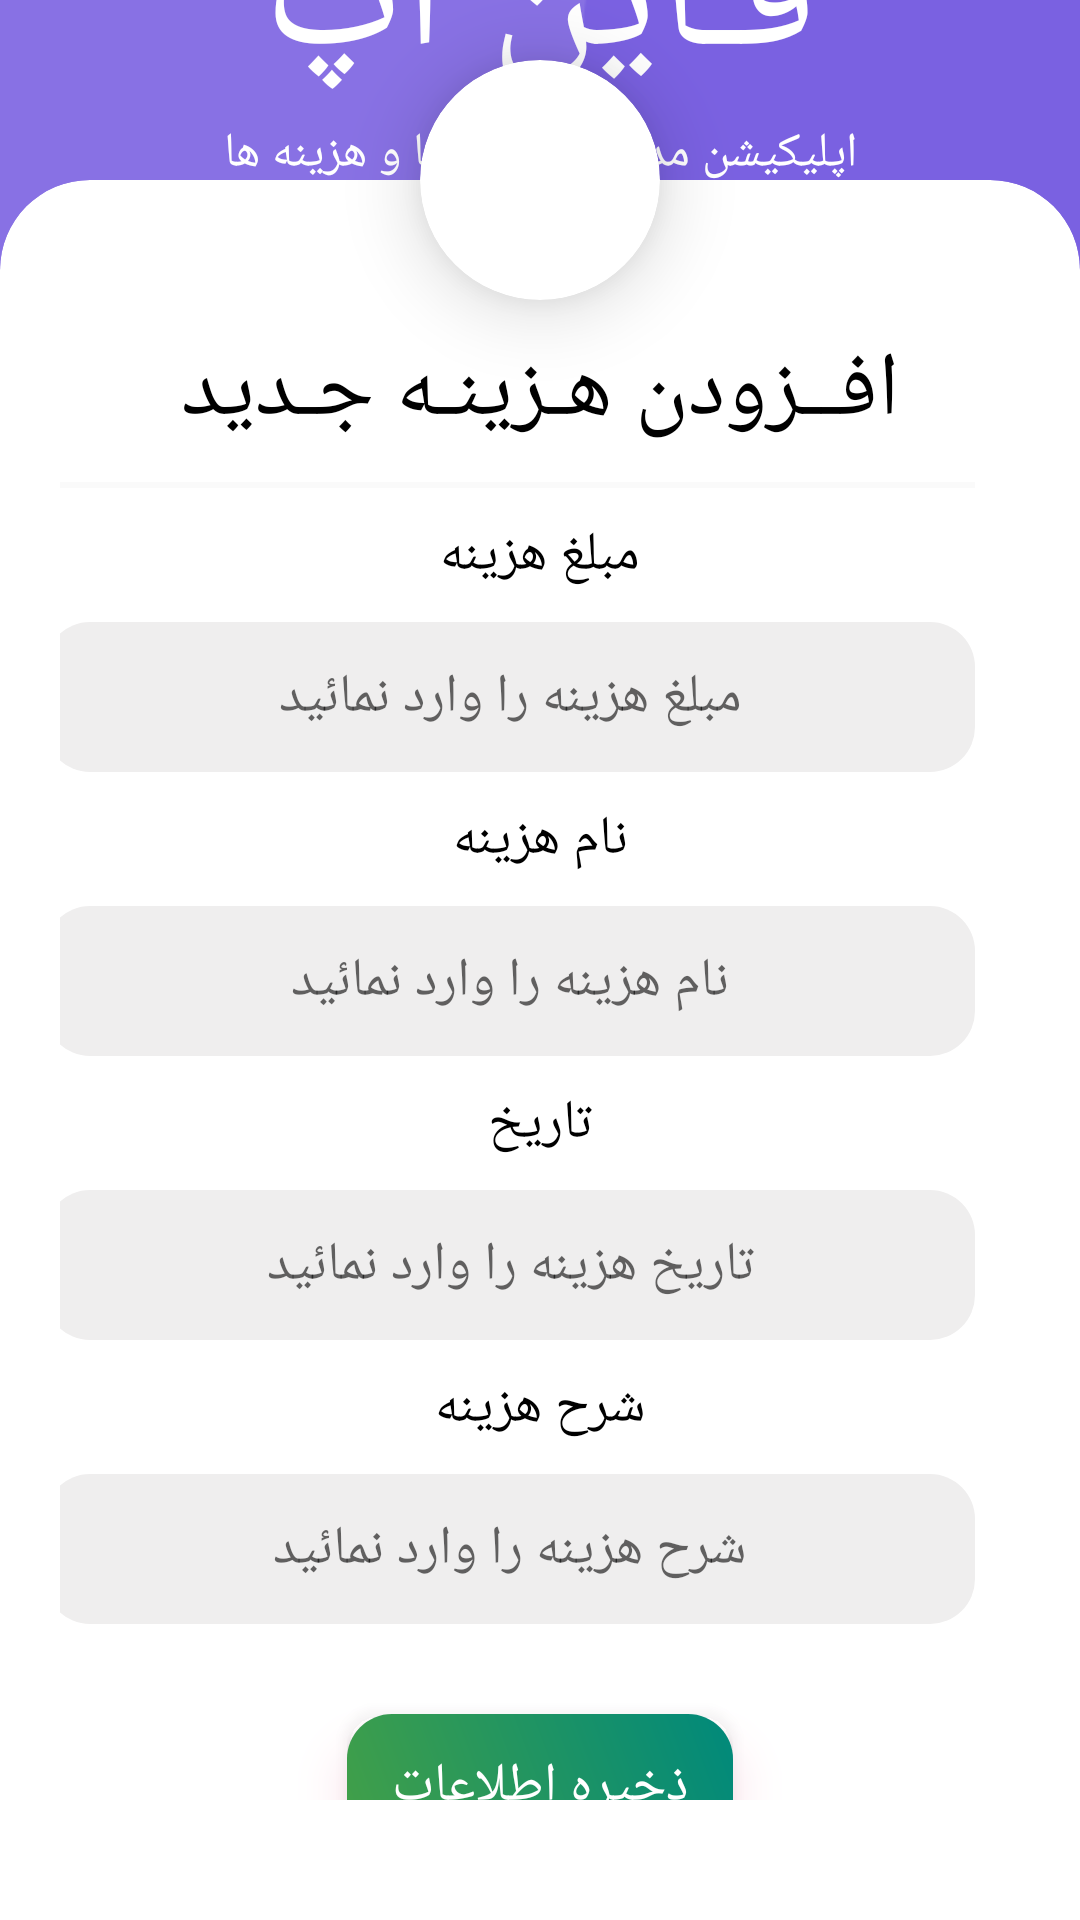

Reconstruct the res/layout file that produces this screen, plus the resources it refers to.
<!-- AndroidManifest.xml: application theme Theme.FinApp2 -->
<!-- res/layout/atv_costs_add.xml -->
<?xml version="1.0" encoding="utf-8"?>
<androidx.constraintlayout.widget.ConstraintLayout xmlns:android="http://schemas.android.com/apk/res/android"
    xmlns:app="http://schemas.android.com/apk/res-auto"
    xmlns:tools="http://schemas.android.com/tools"
    android:layout_width="match_parent"
    android:layout_height="match_parent"
    android:background="#000000"
    android:fitsSystemWindows="true"
    tools:context=".atv_login">

    <ImageView
        android:id="@+id/imageView"
        android:layout_width="0dp"
        android:layout_height="0dp"
        android:scaleType="centerCrop"
        app:layout_constraintBottom_toBottomOf="parent"
        app:layout_constraintEnd_toEndOf="parent"
        app:layout_constraintStart_toStartOf="parent"
        app:layout_constraintTop_toTopOf="parent"
        app:srcCompat="@mipmap/bg" />

    <LinearLayout
        android:id="@+id/linearLayout"
        android:layout_width="0dp"
        android:layout_height="wrap_content"
        android:layout_marginBottom="620dp"
        android:gravity="center_horizontal"
        android:orientation="vertical"
        app:layout_constraintBottom_toBottomOf="@+id/imageView"
        app:layout_constraintEnd_toEndOf="parent"
        app:layout_constraintStart_toStartOf="parent"
        app:layout_constraintTop_toTopOf="parent">

        <TextView
            android:id="@+id/textView4"
            android:layout_width="match_parent"
            android:layout_height="wrap_content"
            android:gravity="center_horizontal|center_vertical"
            android:text="فـاین اپ"
            android:textColor="#FFF"
            android:textSize="60sp" />

        <TextView
            android:id="@+id/textView5"
            android:layout_width="match_parent"
            android:layout_height="wrap_content"
            android:gravity="center_horizontal|center_vertical"
            android:text="اپلیکیشن مدیریت درآمدها و هزینه ها"
            android:textColor="#FFF"
            android:textSize="16sp" />
    </LinearLayout>

    <androidx.cardview.widget.CardView
        android:id="@+id/cardView3"
        android:layout_width="80dp"
        android:layout_height="80dp"
        android:layout_marginBottom="540dp"
        app:cardCornerRadius="40dp"
        app:cardElevation="15dp"
        app:layout_constraintBottom_toBottomOf="@+id/imageView"
        app:layout_constraintEnd_toEndOf="parent"
        app:layout_constraintStart_toStartOf="parent">

        <ImageView
            android:id="@+id/imageView4"
            android:layout_width="match_parent"
            android:layout_height="match_parent"
            android:layout_margin="10dp"
            app:srcCompat="@drawable/ic_outline_arrow_upward_24" />
    </androidx.cardview.widget.CardView>

    <androidx.cardview.widget.CardView
        android:id="@+id/cardView2"
        android:layout_width="0dp"
        android:layout_height="580dp"
        app:cardCornerRadius="30dp"
        app:cardElevation="0dp"
        app:layout_constraintBottom_toBottomOf="parent"
        app:layout_constraintEnd_toEndOf="parent"
        app:layout_constraintStart_toStartOf="parent">

        <ScrollView
            android:layout_width="match_parent"
            android:layout_height="match_parent"
            android:layout_marginTop="50dp"
            android:overScrollMode="never"
            android:scrollbars="none"
            tools:context=".frg_login">

            <LinearLayout
                android:layout_width="match_parent"
                android:layout_height="match_parent"
                android:layout_marginLeft="20dp"
                android:layout_marginRight="20dp"
                android:gravity="center_horizontal"
                android:orientation="vertical">

                <TextView
                    android:id="@+id/textView7"
                    android:layout_width="match_parent"
                    android:layout_height="wrap_content"
                    android:layout_marginLeft="10dp"
                    android:layout_marginRight="10dp"
                    android:gravity="center_horizontal"
                    android:text="افــزودن هـزینـه جـدید"
                    android:textColor="#000"
                    android:textSize="30dp"></TextView>

                <TextView
                    android:id="@+id/textView6"
                    android:layout_width="match_parent"
                    android:layout_height="2dp"
                    android:layout_marginTop="10dp"
                    android:layout_marginRight="10dp"
                    android:background="#05000000"

                    android:gravity="center_horizontal|center_vertical"
                    android:textColor="#1E88E5"
                    app:layout_constraintBottom_toBottomOf="parent"
                    app:layout_constraintEnd_toEndOf="parent"
                    app:layout_constraintStart_toStartOf="parent" />

                <TextView
                    android:layout_width="match_parent"
                    android:layout_height="wrap_content"
                    android:layout_marginLeft="10dp"
                    android:layout_marginTop="10dp"
                    android:layout_marginRight="10dp"
                    android:gravity="center_horizontal"
                    android:text="مبلغ هزینه"
                    android:textColor="#000"
                    android:textSize="18sp"></TextView>

                <EditText
                    android:id="@+id/et_amount"
                    android:layout_width="match_parent"
                    android:layout_height="50dp"
                    android:layout_marginTop="10dp"
                    android:layout_marginRight="10dp"
                    android:background="@drawable/drw_input"
                    android:ems="10"
                    android:gravity="center_horizontal|center_vertical"
                    android:hint="مبلغ هزینه را وارد نمائید"
                    android:inputType="number" />

                <TextView
                    android:layout_width="match_parent"
                    android:layout_height="wrap_content"
                    android:layout_marginLeft="10dp"
                    android:layout_marginTop="10dp"
                    android:layout_marginRight="10dp"
                    android:gravity="center_horizontal"
                    android:text="نام هزینه"
                    android:textColor="#000"
                    android:textSize="18sp"></TextView>

                <EditText
                    android:id="@+id/et_name"
                    android:layout_width="match_parent"
                    android:layout_height="50dp"
                    android:layout_marginTop="10dp"
                    android:layout_marginRight="10dp"
                    android:background="@drawable/drw_input"
                    android:ems="10"
                    android:gravity="center_horizontal|center_vertical"
                    android:hint="نام هزینه را وارد نمائید"
                    android:inputType="textPersonName" />

                <TextView
                    android:id="@+id/textView"
                    android:layout_width="match_parent"
                    android:layout_height="wrap_content"
                    android:layout_marginLeft="10dp"
                    android:layout_marginTop="10dp"
                    android:layout_marginRight="10dp"
                    android:gravity="center_horizontal"
                    android:text="تاریخ"
                    android:textColor="#000"
                    android:textSize="18sp"></TextView>

                <EditText
                    android:id="@+id/et_date"
                    android:layout_width="match_parent"
                    android:layout_height="50dp"
                    android:layout_marginTop="10dp"
                    android:layout_marginRight="10dp"
                    android:background="@drawable/drw_input"
                    android:ems="10"
                    android:gravity="center_horizontal|center_vertical"
                    android:hint="تاریخ هزینه را وارد نمائید"
                    android:inputType="textPersonName" />


                <TextView
                    android:id="@+id/textView3"
                    android:layout_width="match_parent"
                    android:layout_height="wrap_content"
                    android:layout_marginLeft="10dp"
                    android:layout_marginTop="10dp"
                    android:layout_marginRight="10dp"
                    android:gravity="center_horizontal"
                    android:text="شرح هزینه"
                    android:textColor="#000"
                    android:textSize="18sp"></TextView>

                <EditText
                    android:id="@+id/et_text"
                    android:layout_width="match_parent"
                    android:layout_height="50dp"
                    android:layout_marginTop="10dp"
                    android:layout_marginRight="10dp"
                    android:background="@drawable/drw_input"
                    android:ems="10"
                    android:gravity="center_horizontal|center_vertical"
                    android:hint="شرح هزینه را وارد نمائید"
                    android:inputType="textPersonName" />

                <androidx.cardview.widget.CardView
                    android:id="@+id/cardView"
                    android:layout_width="wrap_content"
                    android:layout_height="wrap_content"
                    android:layout_gravity="center_horizontal"
                    android:layout_marginTop="30dp"
                    android:layout_marginBottom="80dp"
                    android:elevation="10dp"
                    android:outlineSpotShadowColor="#EC407A"
                    app:cardBackgroundColor="@android:color/transparent"
                    app:cardCornerRadius="10dp"
                    app:cardElevation="10dp"
                    app:layout_constraintBottom_toTopOf="@+id/tv_skip"
                    app:layout_constraintEnd_toEndOf="parent"
                    app:layout_constraintStart_toStartOf="parent">

                    <Button
                        android:id="@+id/btn_save"
                        android:layout_width="wrap_content"
                        android:layout_height="wrap_content"
                        android:background="@drawable/drw_btn_sucess"
                        android:paddingLeft="15dp"
                        android:paddingRight="15dp"
                        android:text="ذخیره اطلاعات"
                        android:textColor="#FFF"
                        android:textSize="18sp"
                        app:backgroundTint="@null" />

                </androidx.cardview.widget.CardView>

            </LinearLayout>

        </ScrollView>
    </androidx.cardview.widget.CardView>
    <TextView
        android:id="@+id/textView2"
        android:layout_width="0dp"
        android:layout_height="40dp"
        android:background="#FFF"
        app:layout_constraintBottom_toBottomOf="@+id/imageView"
        app:layout_constraintEnd_toEndOf="parent"
        app:layout_constraintStart_toStartOf="parent" />

</androidx.constraintlayout.widget.ConstraintLayout>
<!-- resources referenced by this layout -->
<resources>
  <!-- drawable drw_btn_sucess (drawable) -->
  <?xml version="1.0" encoding="utf-8"?>
  <shape android:shape="rectangle" xmlns:android="http://schemas.android.com/apk/res/android">
      <gradient android:startColor="#43A047" android:endColor="#00897B" android:angle="45"></gradient>
      <corners android:radius="15dp"></corners>
  </shape>
  <!-- drawable drw_input (drawable) -->
  <?xml version="1.0" encoding="utf-8"?>
  <shape android:shape="rectangle" xmlns:android="http://schemas.android.com/apk/res/android">
      <solid android:color="#EFEEEE"></solid>
      <corners android:radius="15dp"></corners>
  </shape>
  <!-- mipmap bg: png bitmap (mipmap-xxxhdpi, 20387 bytes) -->
  <style name="Theme.FinApp2" parent="Theme.MaterialComponents.DayNight.NoActionBar">
          
          <item name="colorPrimary">@color/purple_500</item>
          <item name="colorPrimaryVariant">@color/purple_700</item>
          <item name="colorOnPrimary">@color/white</item>
          
          <item name="colorSecondary">@color/teal_200</item>
          <item name="colorSecondaryVariant">@color/teal_700</item>
          <item name="colorOnSecondary">@color/black</item>
          
          <item name="android:statusBarColor" tools:targetApi="l">?attr/colorPrimaryVariant</item>
          
      </style>
  <color name="purple_500">#FFF</color>
  <color name="purple_700">#FFF</color>
  <color name="white">#FFFFFFFF</color>
  <color name="teal_200">#FFF</color>
  <color name="teal_700">#FFF</color>
  <color name="black">#FF000000</color>
</resources>
